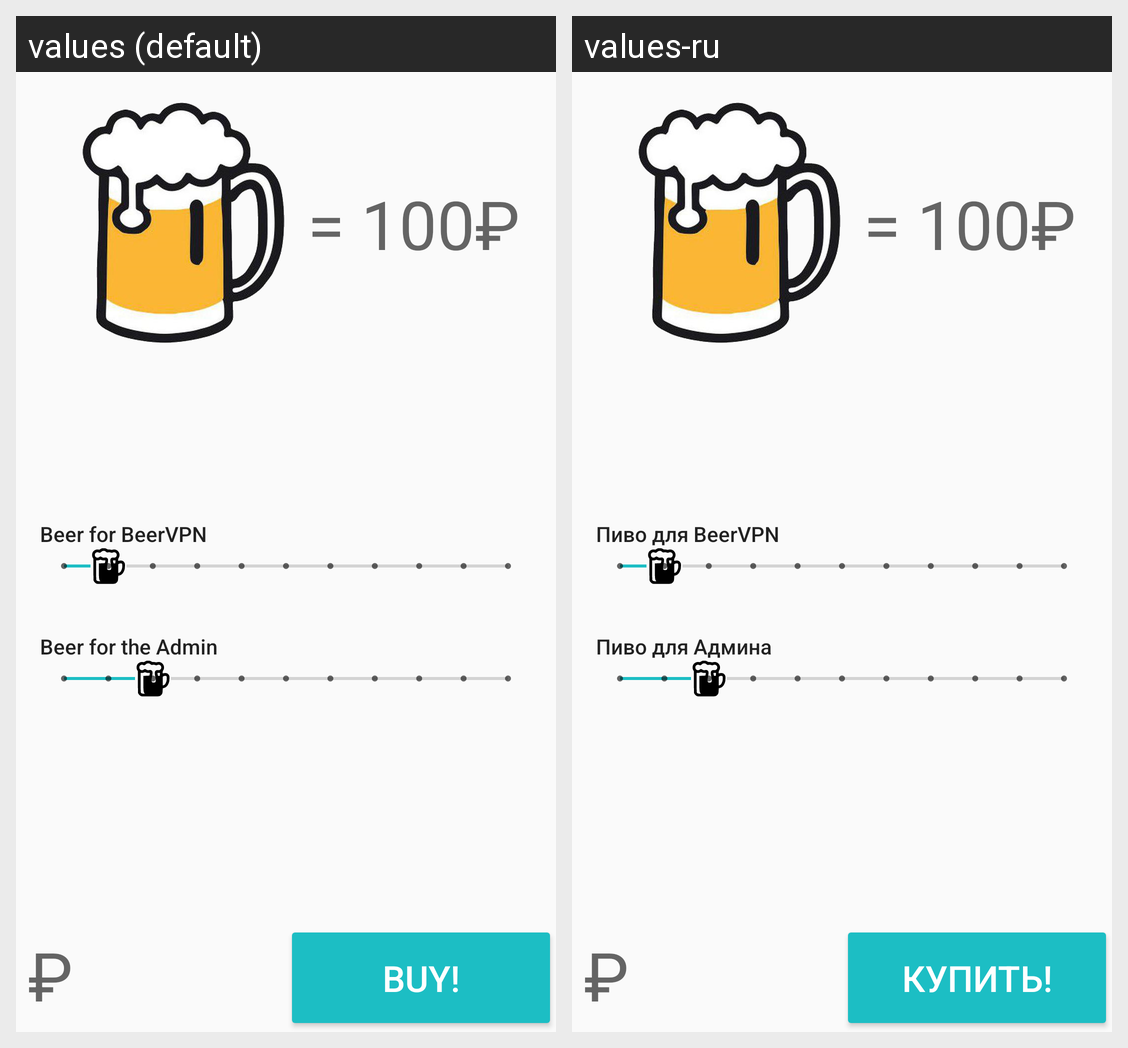

Locale-by-locale string values for the Android screen shown in this grid:
Android screen res/layout/fragment_feedback.xml rendered under 2 locales, left to right: values (default), values-ru. Device: Nexus 5 (rendered at 1080×1920; each locale shown at half size, 540×960, under a caption strip naming it); theme AppTheme.
Strings drawn on this screen, with the default value and each locale's value (text and hints the layout hard-codes, and strings that could not be matched under every locale, appear in the picture but are not listed):

pint_cost
  values: = 100₽
  values-ru: = 100₽  [not translated; the default value is used]

beer_for_beervpn
  values: Beer for BeerVPN
  values-ru: Пиво для BeerVPN

beer_for_the_admin
  values: Beer for the Admin
  values-ru: Пиво для Админа

ruble
  values: ₽
  values-ru: ₽  [not translated; the default value is used]

buy
  values: Buy!
  values-ru: Купить!
